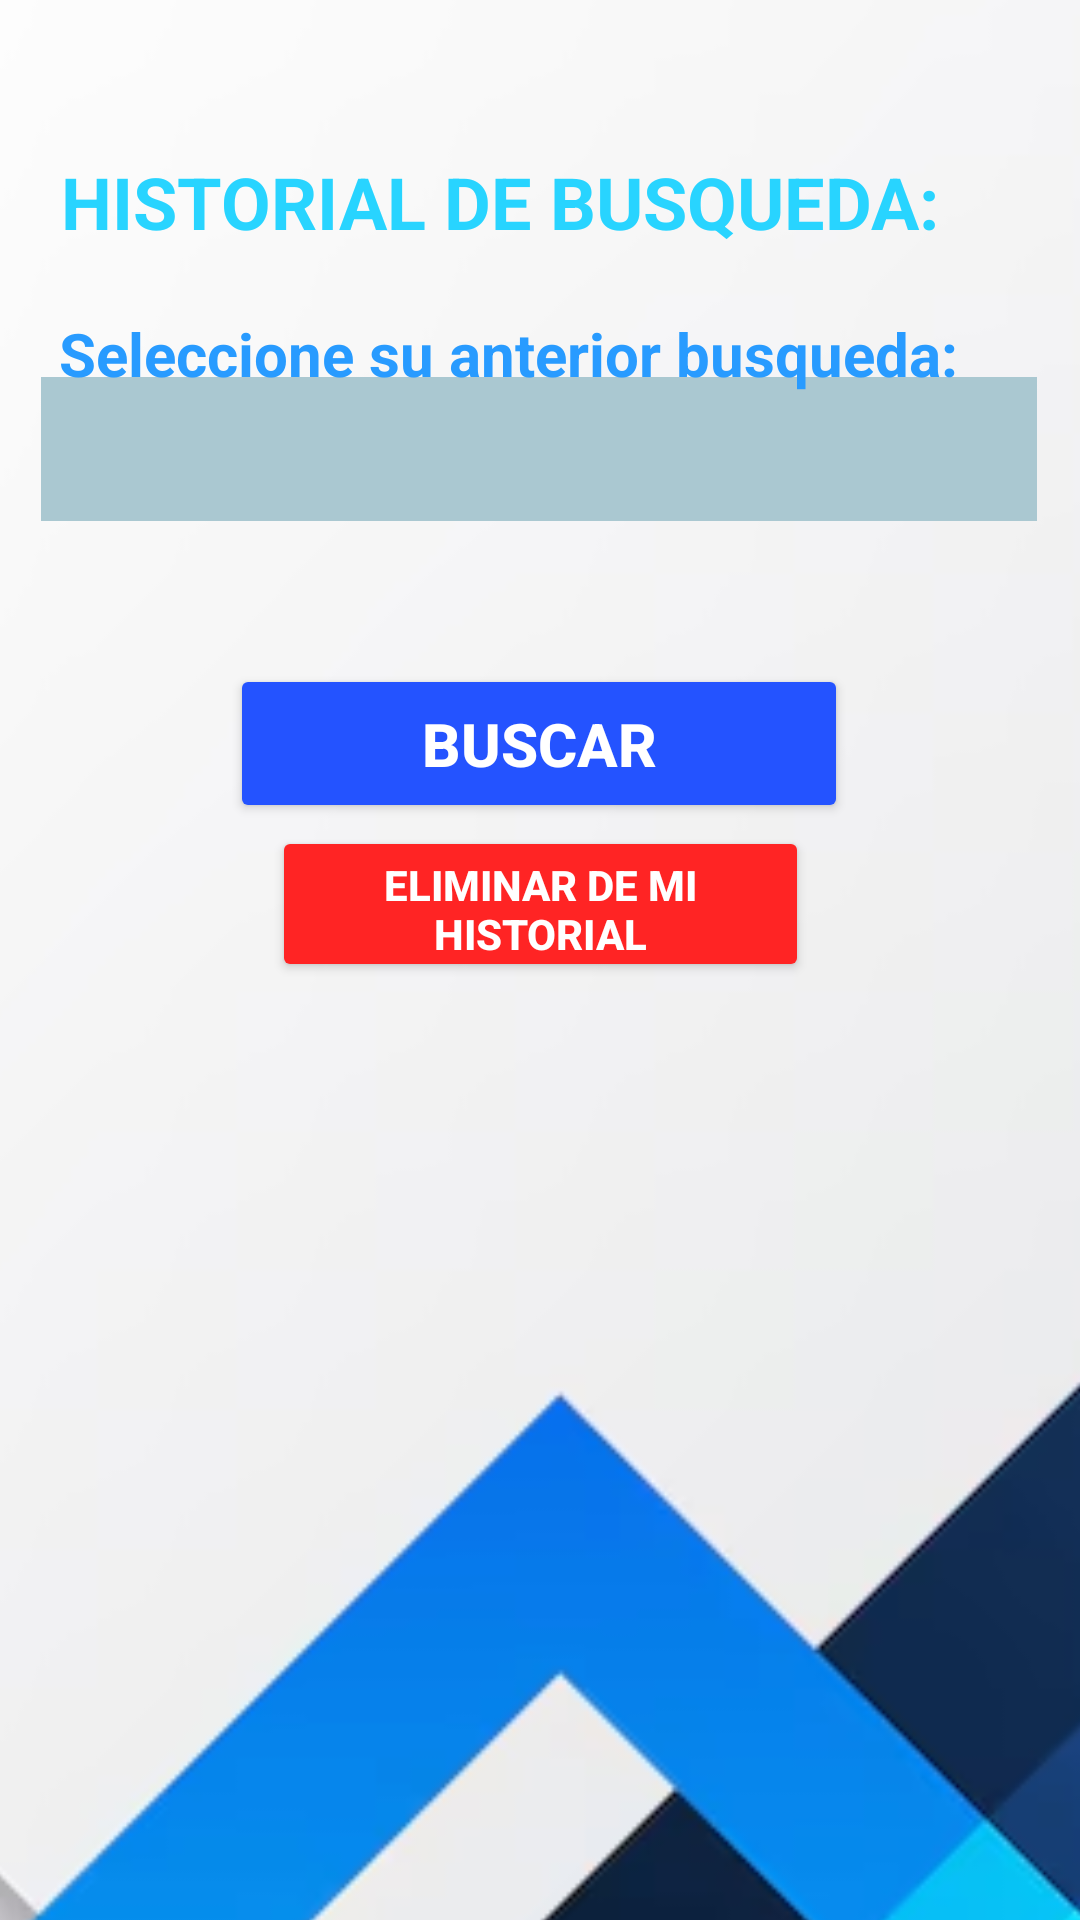

This screen was rendered from an Android layout file. Write that file and the resources it references.
<!-- AndroidManifest.xml: application theme Theme.SID_SHARE -->
<!-- res/layout/activity_guias_consultadas.xml -->
<?xml version="1.0" encoding="utf-8"?>
<androidx.constraintlayout.widget.ConstraintLayout xmlns:android="http://schemas.android.com/apk/res/android"
    xmlns:app="http://schemas.android.com/apk/res-auto"
    xmlns:tools="http://schemas.android.com/tools"
    android:id="@+id/main"
    android:layout_width="match_parent"
    android:layout_height="match_parent"
    android:orientation="vertical"
    tools:context=".guiasConsultadas">

    <ImageView
        android:id="@+id/imageView8"
        android:layout_width="633dp"
        android:layout_height="990dp"
        app:layout_constraintBottom_toBottomOf="parent"
        app:layout_constraintEnd_toEndOf="parent"
        app:layout_constraintStart_toStartOf="parent"
        app:layout_constraintTop_toTopOf="parent"
        app:srcCompat="@mipmap/fondo2" />

    <Spinner
        android:id="@+id/spinner3"
        android:layout_width="332dp"
        android:layout_height="48dp"
        android:background="#AAC8D1"
        app:layout_constraintBottom_toBottomOf="parent"
        app:layout_constraintEnd_toEndOf="parent"
        app:layout_constraintHorizontal_bias="0.493"
        app:layout_constraintStart_toStartOf="parent"
        app:layout_constraintTop_toTopOf="parent"
        app:layout_constraintVertical_bias="0.212" />

    <TextView
        android:id="@+id/textView2"
        android:layout_width="wrap_content"
        android:layout_height="wrap_content"
        android:text="Seleccione su anterior busqueda:"
        android:textColor="#289BFF"
        android:textSize="20sp"
        android:textStyle="bold"
        app:layout_constraintBottom_toBottomOf="parent"
        app:layout_constraintEnd_toEndOf="parent"
        app:layout_constraintHorizontal_bias="0.326"
        app:layout_constraintStart_toStartOf="parent"
        app:layout_constraintTop_toTopOf="parent"
        app:layout_constraintVertical_bias="0.17" />

    <TextView
        android:id="@+id/textView22"
        android:layout_width="wrap_content"
        android:layout_height="wrap_content"
        android:text="HISTORIAL DE BUSQUEDA:"
        android:textColor="#28D4FF"
        android:textSize="24sp"
        android:textStyle="bold"
        app:layout_constraintBottom_toBottomOf="parent"
        app:layout_constraintEnd_toEndOf="parent"
        app:layout_constraintHorizontal_bias="0.3"
        app:layout_constraintStart_toStartOf="parent"
        app:layout_constraintTop_toTopOf="parent"
        app:layout_constraintVertical_bias="0.084" />

    <Button
        android:id="@+id/Buscar"
        android:layout_width="206dp"
        android:layout_height="53dp"
        android:backgroundTint="#2453FF"
        android:text="Buscar"
        android:textColor="#FFFFFF"
        android:textSize="20sp"
        android:textStyle="bold"
        app:icon="@android:drawable/ic_menu_search"
        app:layout_constraintBottom_toBottomOf="parent"
        app:layout_constraintEnd_toEndOf="parent"
        app:layout_constraintHorizontal_bias="0.497"
        app:layout_constraintStart_toStartOf="parent"
        app:layout_constraintTop_toTopOf="parent"
        app:layout_constraintVertical_bias="0.377" />

    <Button
        android:id="@+id/Eliminar"
        android:layout_width="179dp"
        android:layout_height="52dp"
        android:backgroundTint="#FF2424"
        android:text="Eliminar de mi historial"
        android:textColor="#FFFFFF"
        android:textSize="14sp"
        android:textStyle="bold"
        app:icon="@android:drawable/ic_menu_delete"
        app:layout_constraintBottom_toBottomOf="parent"
        app:layout_constraintEnd_toEndOf="parent"
        app:layout_constraintStart_toStartOf="parent"
        app:layout_constraintTop_toTopOf="parent"
        app:layout_constraintVertical_bias="0.468" />

</androidx.constraintlayout.widget.ConstraintLayout>
<!-- resources referenced by this layout -->
<resources>
  <!-- mipmap fondo2: png bitmap (mipmap-mdpi, 83459 bytes) -->
  <style name="Theme.SID_SHARE" parent="Base.Theme.SID_SHARE" />
  <style name="Base.Theme.SID_SHARE" parent="Theme.Material3.DayNight.NoActionBar">
          
          
      </style>
</resources>
